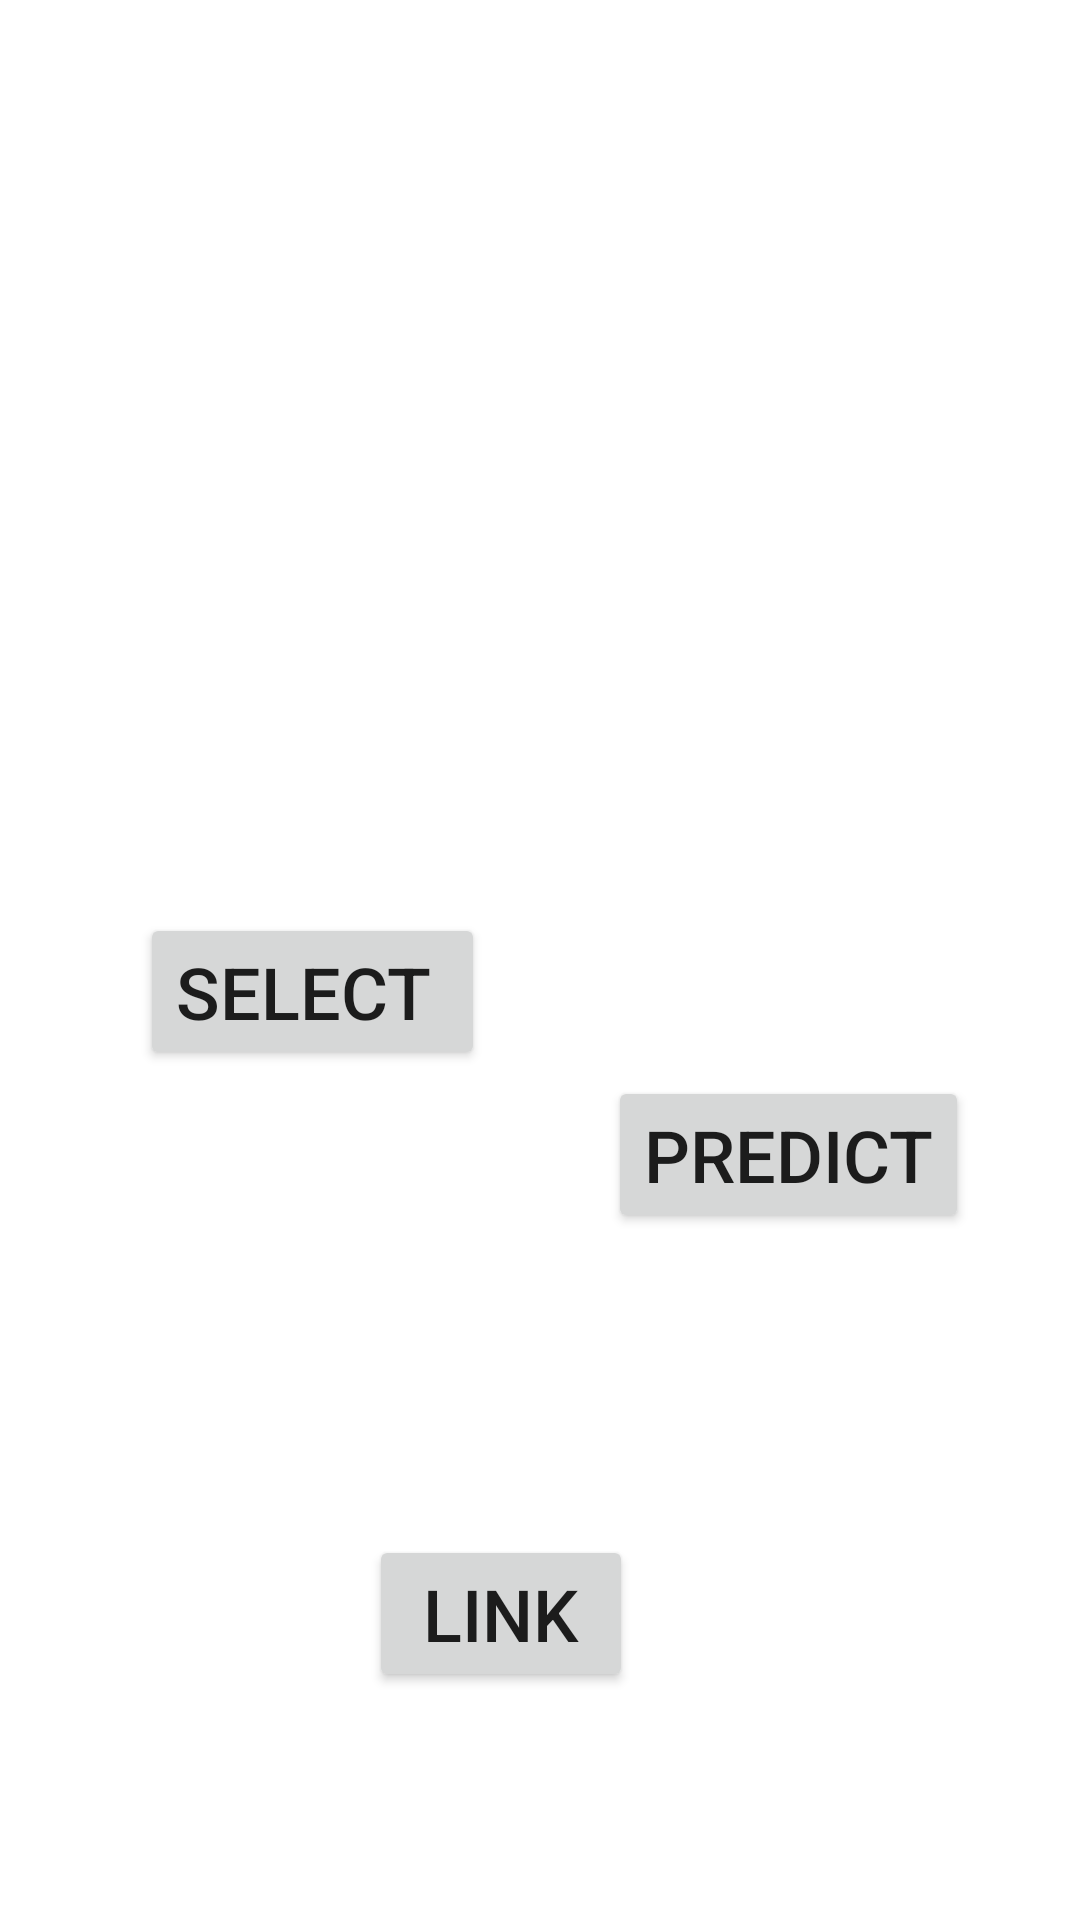

Here is an Android app screen rendered from its layout file. Give the layout XML and the strings, colors and styles it references.
<!-- AndroidManifest.xml: application theme Theme.SimplyBook -->
<!-- res/layout/activity_image.xml -->
<?xml version="1.0" encoding="utf-8"?>
<androidx.constraintlayout.widget.ConstraintLayout xmlns:android="http://schemas.android.com/apk/res/android"
    xmlns:app="http://schemas.android.com/apk/res-auto"
    xmlns:tools="http://schemas.android.com/tools"
    android:layout_width="match_parent"
    android:layout_height="match_parent"
    android:background="#FFFFFF"
    android:backgroundTint="#FFFFFF"
    tools:context=".Image">

    <ImageView
        android:id="@+id/imageView2"
        android:layout_width="651dp"
        android:layout_height="962dp"
        app:layout_constraintBottom_toBottomOf="parent"
        app:layout_constraintEnd_toEndOf="parent"
        app:layout_constraintHorizontal_bias="0.0"
        app:layout_constraintStart_toStartOf="parent"
        app:layout_constraintTop_toTopOf="parent"
        app:layout_constraintVertical_bias="0.134"
        app:srcCompat="@drawable/you" />

    <ImageView
        android:id="@+id/imageView"
        android:layout_width="181dp"
        android:layout_height="229dp"
        app:layout_constraintBottom_toBottomOf="parent"
        app:layout_constraintEnd_toEndOf="parent"
        app:layout_constraintHorizontal_bias="0.9"
        app:layout_constraintStart_toStartOf="parent"
        app:layout_constraintTop_toTopOf="parent"
        app:layout_constraintVertical_bias="0.025"
        tools:srcCompat="@tools:sample/avatars" />


    <Button
        android:id="@+id/button"
        android:layout_width="wrap_content"
        android:layout_height="wrap_content"
        android:foreground="?attr/selectableItemBackgroundBorderless"
        android:text="Select "
        android:textSize="24sp"
        app:layout_constraintBottom_toBottomOf="parent"
        app:layout_constraintEnd_toEndOf="parent"
        app:layout_constraintHorizontal_bias="0.191"
        app:layout_constraintStart_toStartOf="parent"
        app:layout_constraintTop_toTopOf="parent"
        app:layout_constraintVertical_bias="0.518" />

    <Button
        android:id="@+id/button2"
        android:layout_width="wrap_content"
        android:layout_height="wrap_content"
        android:foreground="?attr/selectableItemBackgroundBorderless"
        android:text="Predict"
        android:textSize="24sp"
        app:layout_constraintBottom_toBottomOf="parent"
        app:layout_constraintEnd_toEndOf="parent"
        app:layout_constraintHorizontal_bias="0.846"
        app:layout_constraintStart_toStartOf="parent"
        app:layout_constraintTop_toTopOf="@+id/imageView2"
        app:layout_constraintVertical_bias="0.637" />

    <Button
        android:id="@+id/button3"
        android:layout_width="wrap_content"
        android:layout_height="wrap_content"
        android:layout_marginBottom="76dp"
        android:foreground="?attr/selectableItemBackgroundBorderless"
        android:onClick="Open"
        android:text="Link"
        android:textSize="24sp"
        app:layout_constraintBottom_toBottomOf="parent"
        app:layout_constraintEnd_toEndOf="parent"
        app:layout_constraintHorizontal_bias="0.452"
        app:layout_constraintStart_toStartOf="parent"
        app:layout_constraintTop_toBottomOf="@+id/textView"
        app:layout_constraintVertical_bias="1.0"
        tools:ignore="OnClick" />

    <TextView
        android:id="@+id/textView"
        android:layout_width="289dp"
        android:layout_height="54dp"
        android:text="Select -> Predict -> Link "
        android:textColor="#FFFFFF"
        android:textColorHighlight="#FFFFFF"
        android:textColorHint="#FFFFFF"
        android:textColorLink="#FFFFFF"
        android:textSize="24sp"
        app:layout_constraintBottom_toBottomOf="parent"
        app:layout_constraintHorizontal_bias="0.424"
        app:layout_constraintLeft_toLeftOf="parent"
        app:layout_constraintRight_toRightOf="parent"
        app:layout_constraintTop_toBottomOf="@+id/imageView"
        app:layout_constraintVertical_bias="0.583" />
</androidx.constraintlayout.widget.ConstraintLayout>
<!-- resources referenced by this layout -->
<resources>
  <style name="Theme.SimplyBook" parent="Theme.MaterialComponents.DayNight.DarkActionBar">
          
          <item name="colorPrimary">@color/purple_500</item>
          <item name="colorPrimaryVariant">@color/purple_700</item>
          <item name="colorOnPrimary">@color/white</item>
          
          <item name="colorSecondary">@color/teal_200</item>
          <item name="colorSecondaryVariant">@color/teal_700</item>
          <item name="colorOnSecondary">@color/black</item>
          
          <item name="android:statusBarColor" tools:targetApi="l">?attr/colorPrimaryVariant</item>
          
      </style>
  <!-- not gathered from this repository: default colours our renderer supplied (Android Studio template values) -->
  <color name="purple_500">#FF6200EE</color>
  <color name="purple_700">#FF3700B3</color>
  <color name="teal_200">#FF03DAC5</color>
  <color name="teal_700">#FF018786</color>
  <color name="black">#FF000000</color>
  <color name="white">#FFFFFFFF</color>
</resources>
